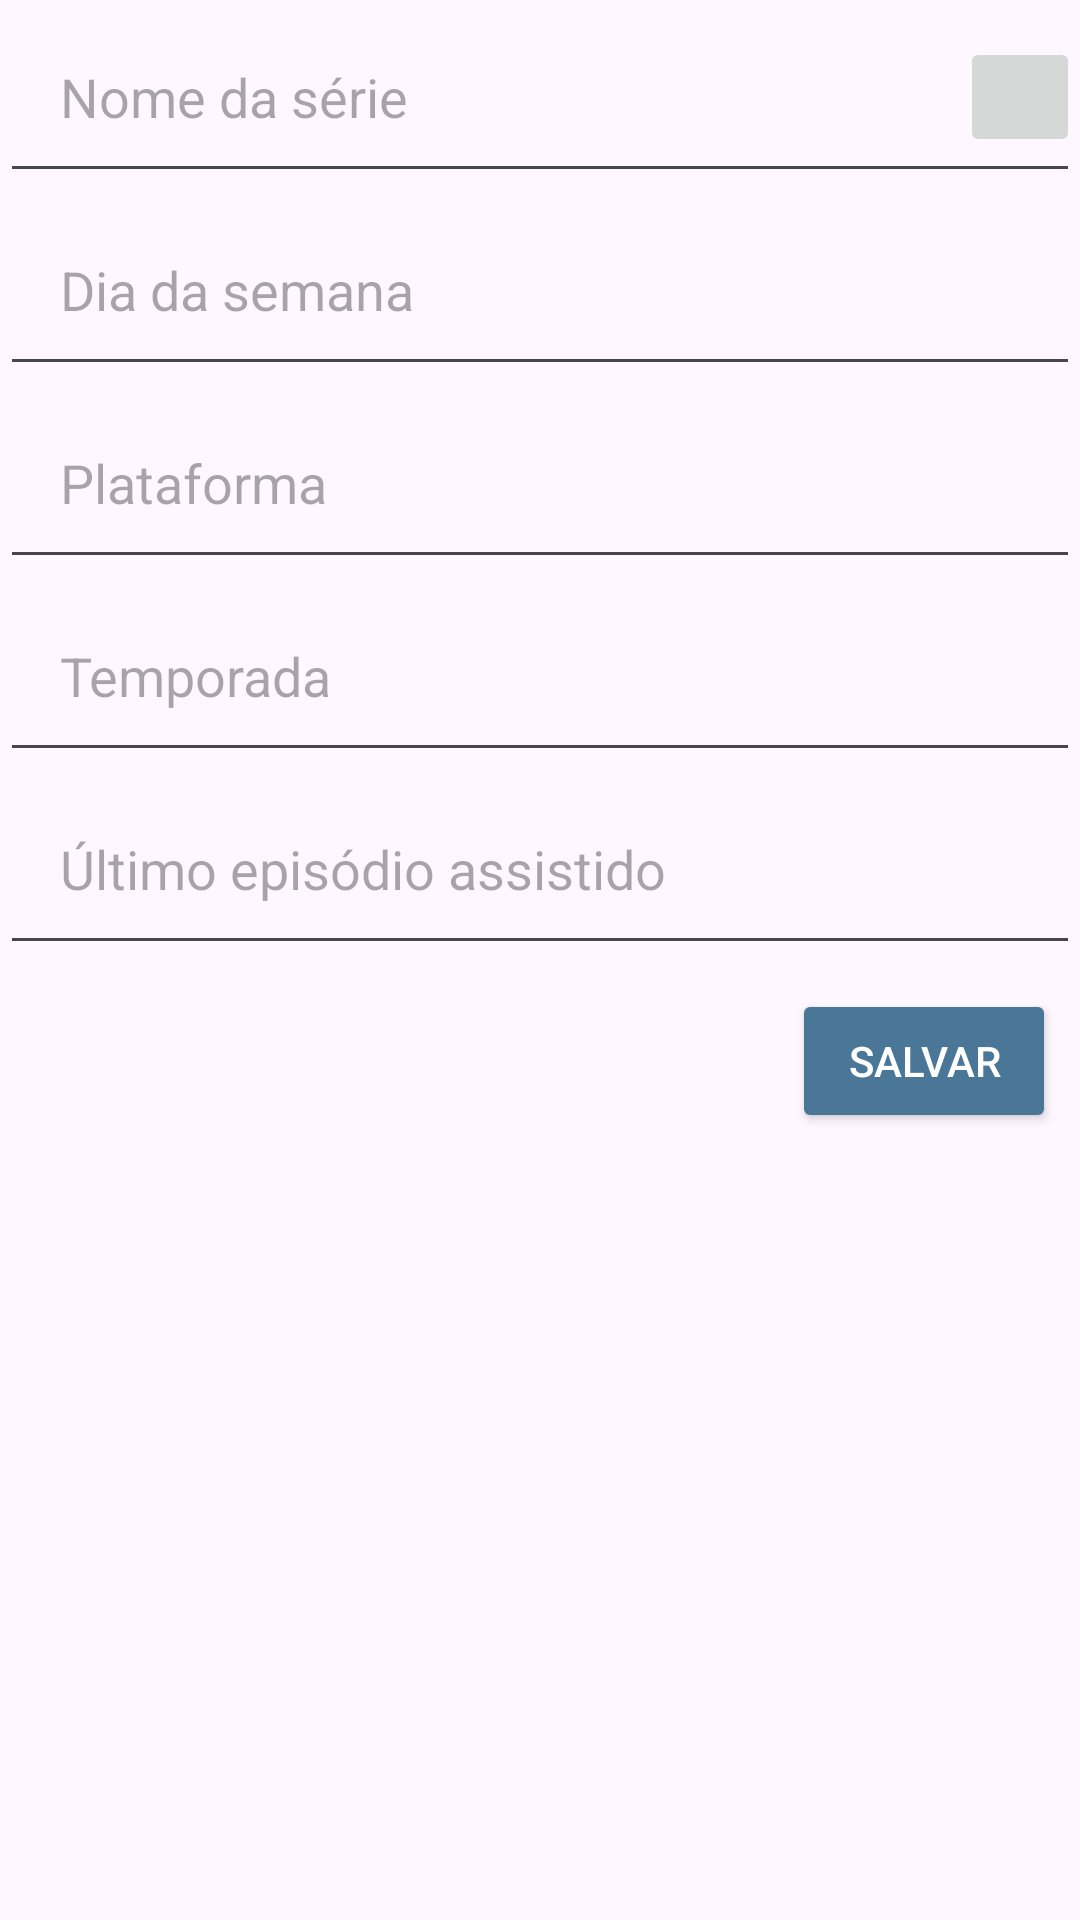

The Android layout XML behind this screen, and the referenced resources:
<!-- AndroidManifest.xml: application theme Theme.Serieafmobile -->
<!-- res/layout/add_nova_serie.xml -->
<?xml version="1.0" encoding="utf-8"?>
<androidx.constraintlayout.widget.ConstraintLayout xmlns:android="http://schemas.android.com/apk/res/android"
    xmlns:app="http://schemas.android.com/apk/res-auto"
    xmlns:tools="http://schemas.android.com/tools"
    android:layout_width="match_parent"
    android:layout_height="match_parent"
    tools:context=".service.AddNovaSerie">

    <EditText
        android:id="@+id/nome_edittext"
        android:layout_width="match_parent"
        android:layout_height="wrap_content"
        android:hint="Nome da série"
        android:padding="20dp"
        app:layout_constraintEnd_toEndOf="parent"
        app:layout_constraintHorizontal_bias="0.5"
        app:layout_constraintStart_toStartOf="parent"
        app:layout_constraintTop_toTopOf="parent" />

    <EditText
        android:id="@+id/dia_semana_edittext"
        android:layout_width="match_parent"
        android:layout_height="wrap_content"
        android:hint="Dia da semana"
        android:padding="20dp"
        app:layout_constraintEnd_toEndOf="parent"
        app:layout_constraintStart_toStartOf="parent"
        app:layout_constraintTop_toBottomOf="@+id/nome_edittext" />

    <EditText
        android:id="@+id/plataforma_edittext"
        android:layout_width="match_parent"
        android:layout_height="wrap_content"
        android:hint="Plataforma"
        android:padding="20dp"
        app:layout_constraintEnd_toEndOf="parent"
        app:layout_constraintStart_toStartOf="parent"
        app:layout_constraintTop_toBottomOf="@+id/dia_semana_edittext" />

    <EditText
        android:id="@+id/temporada_edittext"
        android:layout_width="match_parent"
        android:layout_height="wrap_content"
        android:hint="Temporada"
        android:inputType="number"
        android:padding="20dp"
        app:layout_constraintEnd_toEndOf="parent"
        app:layout_constraintStart_toStartOf="parent"
        app:layout_constraintTop_toBottomOf="@+id/plataforma_edittext" />

    <EditText
        android:id="@+id/ultimo_episodio_edittext"
        android:layout_width="match_parent"
        android:layout_height="wrap_content"
        android:hint="Último episódio assistido"
        android:inputType="number"
        android:padding="20dp"
        app:layout_constraintEnd_toEndOf="parent"
        app:layout_constraintStart_toStartOf="parent"
        app:layout_constraintTop_toBottomOf="@+id/temporada_edittext" />

    <Button
        android:id="@+id/save_btn"
        android:layout_width="wrap_content"
        android:layout_height="wrap_content"
        android:layout_marginTop="8dp"
        android:layout_marginEnd="8dp"
        android:text="Salvar"
        android:textColor="@color/white"
        android:backgroundTint="@color/blueLogin"
        app:layout_constraintEnd_toEndOf="parent"
        app:layout_constraintTop_toBottomOf="@+id/ultimo_episodio_edittext" />

    <ImageButton
        android:id="@+id/speech_mic_btn"
        android:layout_width="wrap_content"
        android:layout_height="wrap_content"
        android:padding="20dp"
        android:contentDescription="Descreva a tarefa"
        android:src="@drawable/baseline_mic_24"
        app:layout_constraintBottom_toBottomOf="@+id/nome_edittext"
        app:layout_constraintEnd_toEndOf="@+id/nome_edittext"
        app:layout_constraintTop_toTopOf="@+id/nome_edittext" />

</androidx.constraintlayout.widget.ConstraintLayout>
<!-- resources referenced by this layout -->
<resources>
  <color name="blueLogin">#4a7797</color>
  <color name="white">#FFFFFFFF</color>
  <style name="Theme.Serieafmobile" parent="Base.Theme.Serieafmobile" />
  <style name="Base.Theme.Serieafmobile" parent="Theme.Material3.DayNight.NoActionBar">
          
          
      </style>
</resources>
